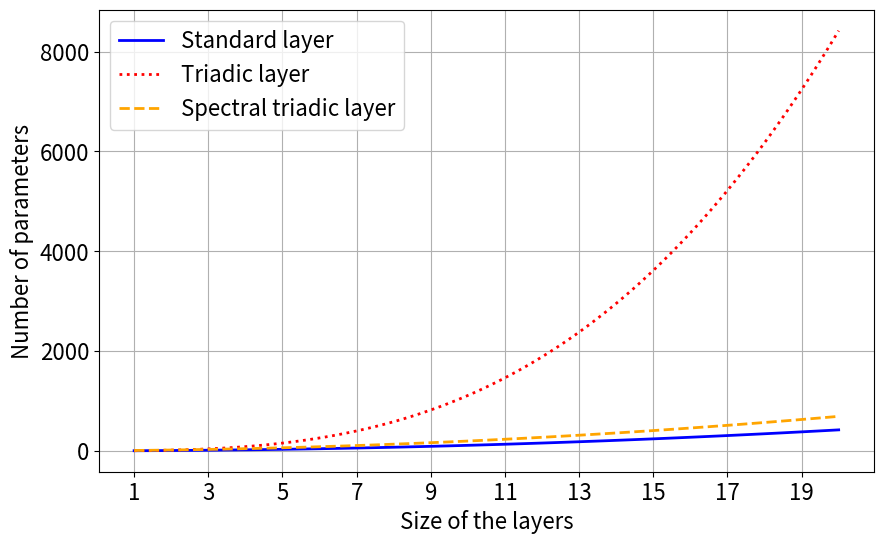

This figure's Python source: (Note: this script raises an exception after producing the figure.)
import matplotlib.pyplot as plt
import numpy as np
from scipy.special import binom
import os

# Set readable font sizes
plt.rc('font', size=16)

# Define the range for N
N = np.linspace(1, 20, 100)

# Define the functions
y1 = N**2 + N
y2 = N**2 + N**3 + N
y3 = N**2 + N*(N+1)/2 + 3*N + 1 + N

# Create the plot
plt.figure(figsize=(10, 6))
plt.plot(N, y1, label='Standard layer', linewidth=2, color='blue', linestyle='-')
plt.plot(N, y2, label='Triadic layer', linewidth=2, color='red', linestyle=':')
plt.plot(N, y3, label='Spectral triadic layer', linewidth=2, color='orange', linestyle='--')

# Add labels and title
plt.xlabel('Size of the layers')
plt.ylabel('Number of parameters')
# Plot only integer ticks on x-axis
plt.xticks(np.arange(1, 21, 2))
plt.legend()
plt.grid(True)

# Save the plot in the same folder as the script
script_dir = os.path.dirname(os.path.abspath(__file__))
plt.savefig(os.path.join(script_dir, 'scaling_comparison.png'))
